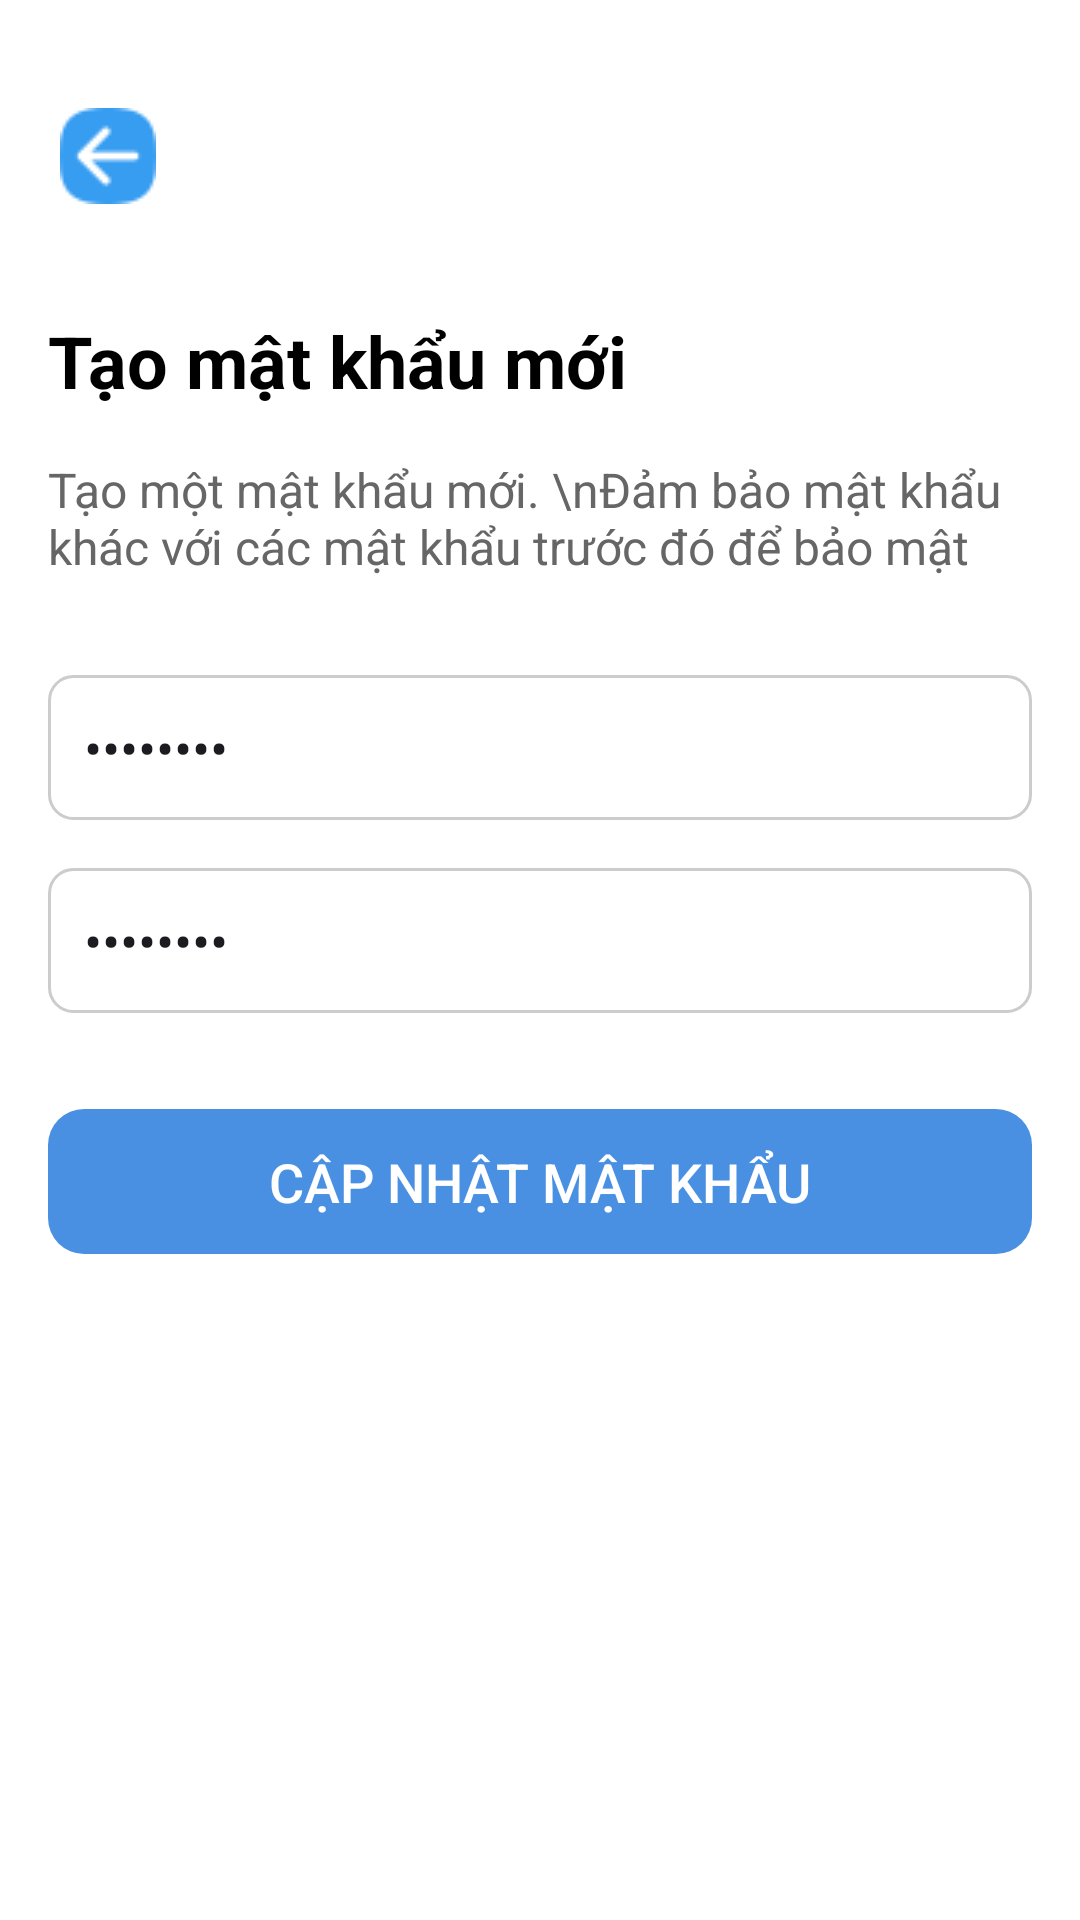

Reconstruct the res/layout file that produces this screen, plus the resources it refers to.
<!-- AndroidManifest.xml: application theme Theme.EasyBuy -->
<!-- res/layout/activity_set_new_password.xml -->
<?xml version="1.0" encoding="utf-8"?>
<LinearLayout xmlns:android="http://schemas.android.com/apk/res/android"
    android:layout_width="match_parent"
    android:layout_height="match_parent"
    xmlns:app="http://schemas.android.com/apk/res-auto"
    android:orientation="vertical"
    android:background="#FFFFFF"
    android:padding="16dp">

    
    <ImageButton
        android:id="@+id/btnBack"
        android:layout_width="40dp"
        android:layout_height="40dp"
        android:src="@drawable/left"
        android:background="?attr/selectableItemBackgroundBorderless"
        android:layout_marginTop="16dp"
        android:layout_gravity="start" />

    
    <TextView
        android:layout_width="wrap_content"
        android:layout_height="wrap_content"
        android:text="Tạo mật khẩu mới"
        android:textSize="24sp"
        android:textStyle="bold"
        android:textColor="#000000"
        android:layout_marginTop="32dp" />

    
    <TextView
        android:layout_width="322dp"
        android:layout_height="wrap_content"
        android:layout_marginTop="16dp"
        android:gravity="fill_vertical"
        android:maxWidth="300dp"
        android:text="Tạo một mật khẩu mới. \nĐảm bảo mật khẩu khác với các mật khẩu trước đó để bảo mật"
        android:textColor="#666666"
        android:textSize="16sp" />

    
    <EditText
        android:id="@+id/etPassword"
        android:layout_width="match_parent"
        android:layout_height="wrap_content"
        android:hint="Mật khẩu"
        android:inputType="textPassword"
        android:text="********"
        android:textColorHint="#999999"
        android:background="@drawable/edittext_border"
        android:padding="12dp"
        android:layout_marginTop="32dp"
        android:maxWidth="300dp" />

    
    <EditText
        android:id="@+id/etConfirmPassword"
        android:layout_width="match_parent"
        android:layout_height="wrap_content"
        android:hint="Xác nhận mật khẩu"
        android:inputType="textPassword"
        android:text="********"
        android:textColorHint="#999999"
        android:background="@drawable/edittext_border"
        android:padding="12dp"
        android:layout_marginTop="16dp"
        android:maxWidth="300dp" />

    
    <Button
        android:id="@+id/btnUpdatePassword"
        android:layout_width="match_parent"
        android:layout_height="wrap_content"
        android:background="@drawable/rounded_button"
        android:text="Cập nhật mật khẩu"
        android:textSize="18sp"
        android:textColor="#FFFFFF"
        app:backgroundTint="#4A90E2"
        android:padding="12dp"
        android:layout_marginTop="32dp"
        android:maxWidth="300dp" />

</LinearLayout>
<!-- resources referenced by this layout -->
<resources>
  <!-- drawable edittext_border (drawable) -->
  <?xml version="1.0" encoding="utf-8"?>
  <shape xmlns:android="http://schemas.android.com/apk/res/android">
      <solid android:color="#FFFFFF" />
      <stroke android:width="1dp" android:color="#CCCCCC" />
      <corners android:radius="8dp" />
      <padding android:left="10dp" android:top="10dp" android:right="10dp" android:bottom="10dp" />
  </shape>
  <!-- drawable left: png bitmap (drawable, 932 bytes) -->
  <!-- drawable rounded_button (drawable) -->
  <?xml version="1.0" encoding="utf-8"?>
  <selector xmlns:android="http://schemas.android.com/apk/res/android">
      <item>
          <shape android:shape="rectangle">
              <corners android:radius="12dp"/> 
  
              <padding android:left="16dp" android:right="16dp" android:top="8dp" android:bottom="8dp"/>
          </shape>
      </item>
  </selector>
  <style name="Theme.EasyBuy" parent="Base.Theme.EasyBuy" />
  <style name="Base.Theme.EasyBuy" parent="Theme.Material3.DayNight.NoActionBar">
          
          
      </style>
</resources>
